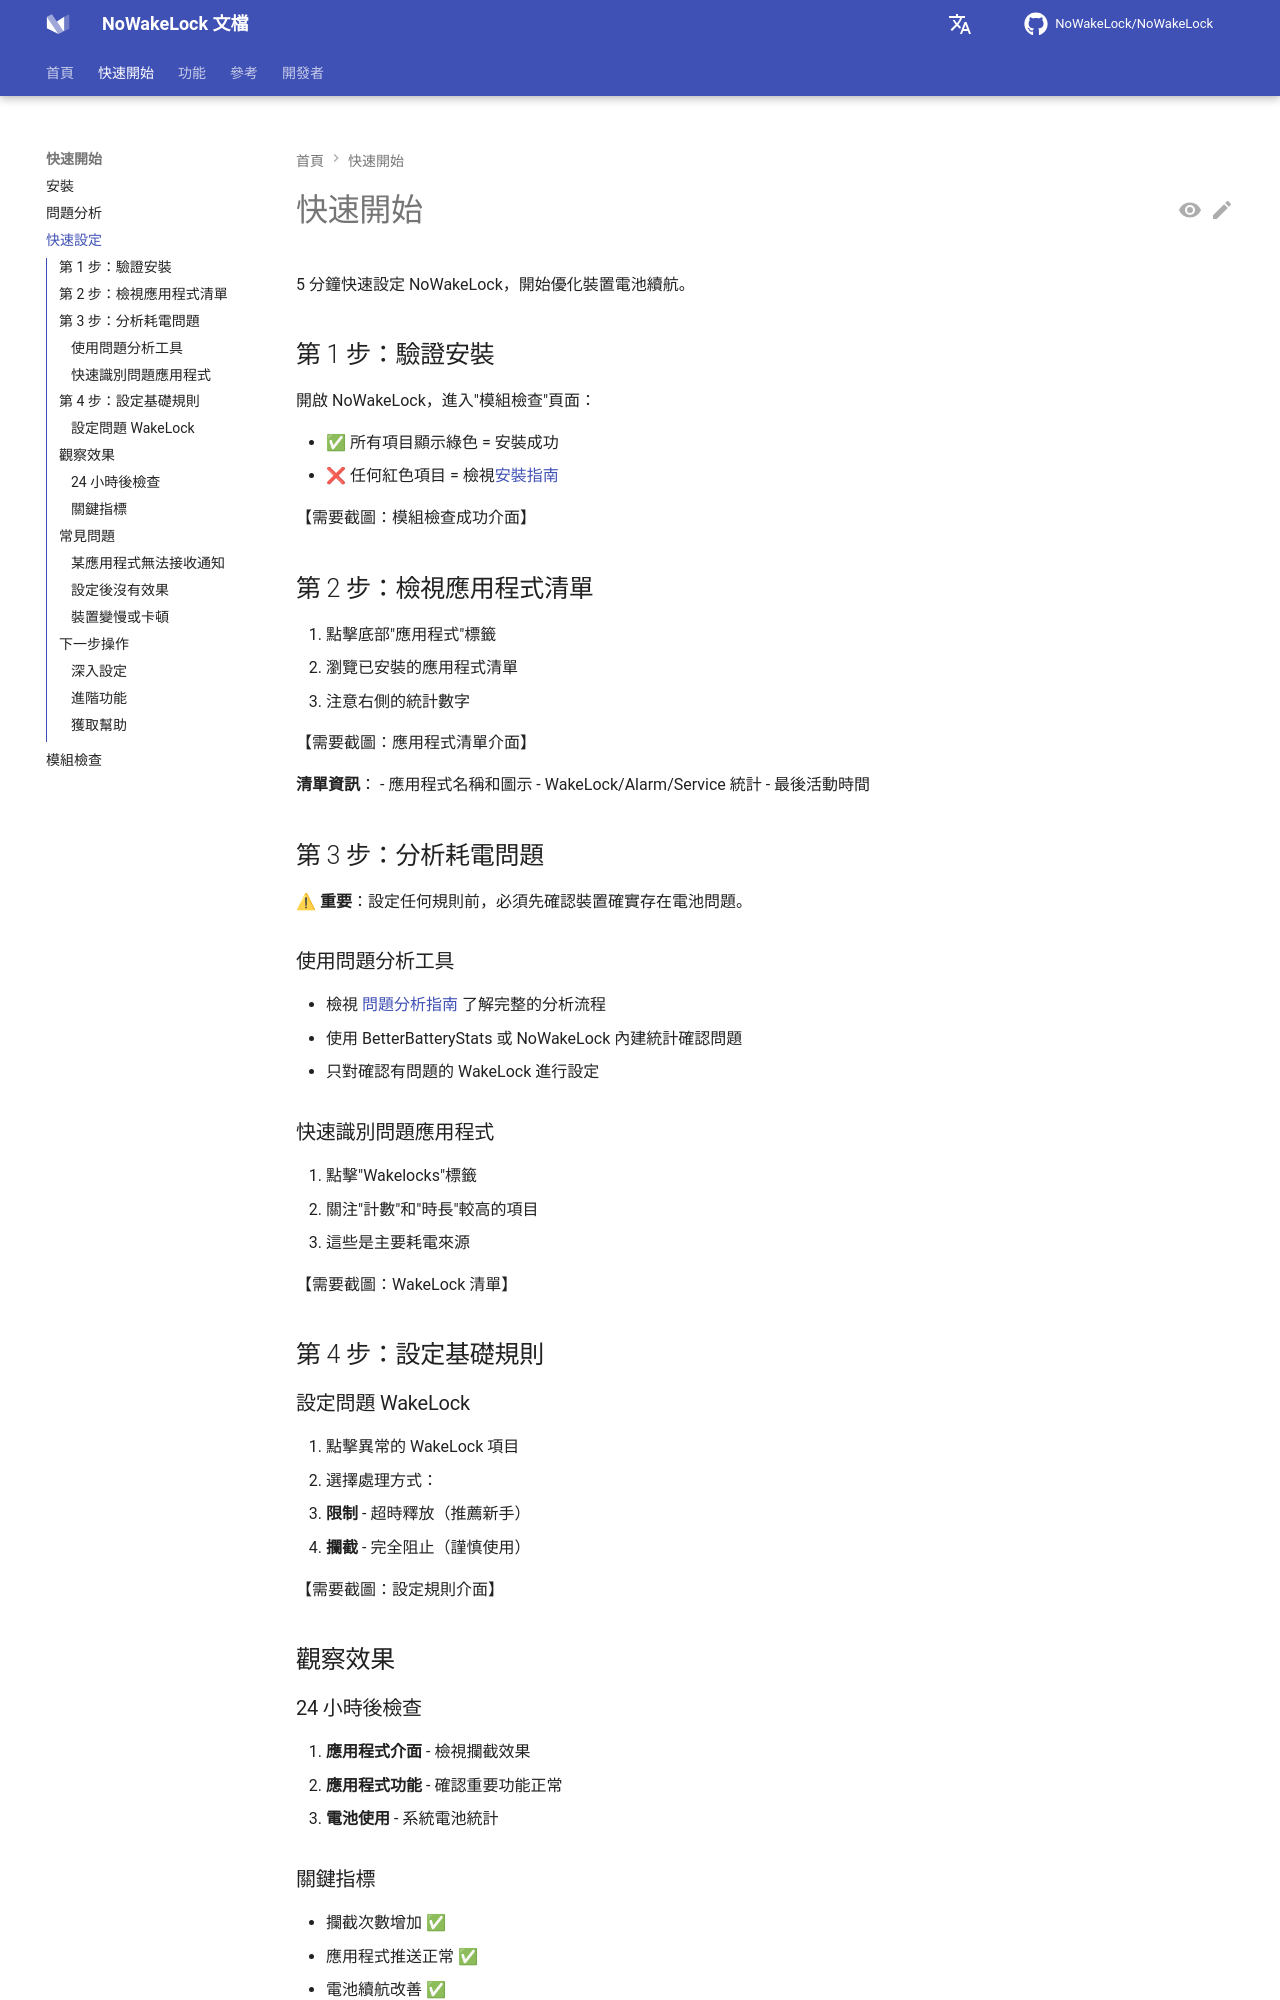

repository: q1016134519/NoWakeLock · page: zh-tw/getting-started/quick-start/index.html · generator: mkdocs

# 快速開始

5 分鐘快速設定 NoWakeLock，開始優化裝置電池續航。

## 第 1 步：驗證安裝

開啟 NoWakeLock，進入"模組檢查"頁面：

- ✅ 所有項目顯示綠色 = 安裝成功
- ❌ 任何紅色項目 = 檢視[安裝指南](installation.md)

【需要截圖：模組檢查成功介面】

## 第 2 步：檢視應用程式清單

1. 點擊底部"應用程式"標籤
2. 瀏覽已安裝的應用程式清單
3. 注意右側的統計數字

【需要截圖：應用程式清單介面】

**清單資訊**：
- 應用程式名稱和圖示
- WakeLock/Alarm/Service 統計
- 最後活動時間

## 第 3 步：分析耗電問題

⚠ **重要**：設定任何規則前，必須先確認裝置確實存在電池問題。

### 使用問題分析工具
- 檢視 [問題分析指南](problem-analysis.md) 了解完整的分析流程
- 使用 BetterBatteryStats 或 NoWakeLock 內建統計確認問題
- 只對確認有問題的 WakeLock 進行設定

### 快速識別問題應用程式
1. 點擊"Wakelocks"標籤
2. 關注"計數"和"時長"較高的項目
3. 這些是主要耗電來源

【需要截圖：WakeLock 清單】

## 第 4 步：設定基礎規則

### 設定問題 WakeLock
1. 點擊異常的 WakeLock 項目
2. 選擇處理方式：
   - **限制** - 超時釋放（推薦新手）
   - **攔截** - 完全阻止（謹慎使用）

【需要截圖：設定規則介面】

## 觀察效果

### 24 小時後檢查
1. **應用程式介面** - 檢視攔截效果
2. **應用程式功能** - 確認重要功能正常
3. **電池使用** - 系統電池統計

### 關鍵指標
- 攔截次數增加 ✅
- 應用程式推送正常 ✅  
- 電池續航改善 ✅

【需要截圖：統計圖表】

## 常見問題
